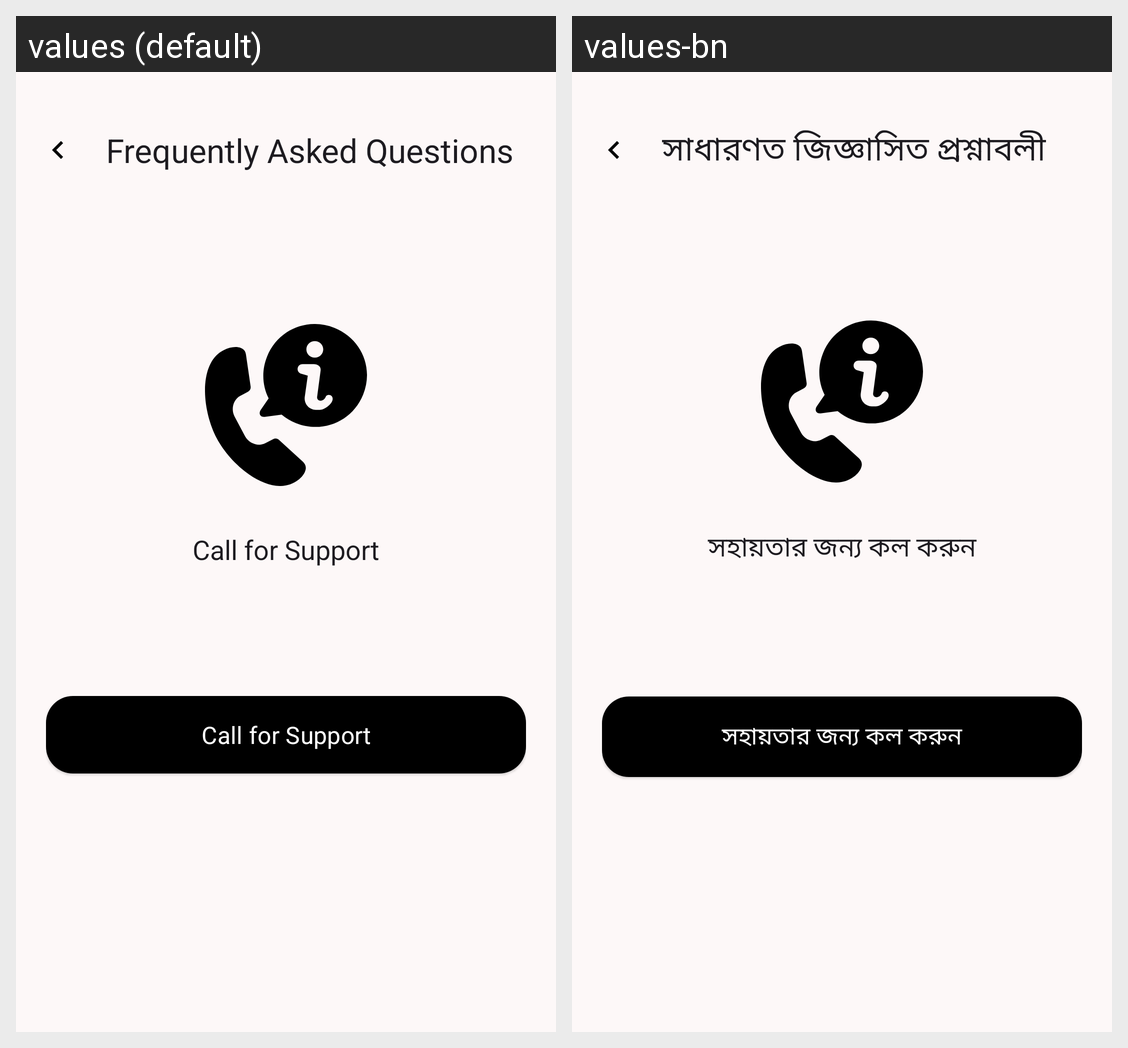

Locale-by-locale string values for the Android screen shown in this grid:
Android screen res/layout/activity_help.xml rendered under 2 locales, left to right: values (default), values-bn. Device: Nexus 5 (rendered at 1080×1920; each locale shown at half size, 540×960, under a caption strip naming it); theme AppTheme.
Strings drawn on this screen, with the default value and each locale's value (text and hints the layout hard-codes, and strings that could not be matched under every locale, appear in the picture but are not listed):

frequently_asked_questions
  values: Frequently Asked Questions
  values-bn: সাধারণত জিজ্ঞাসিত প্রশ্নাবলী

call_for_support
  values: Call for Support
  values-bn: সহায়তার জন্য কল করুন
